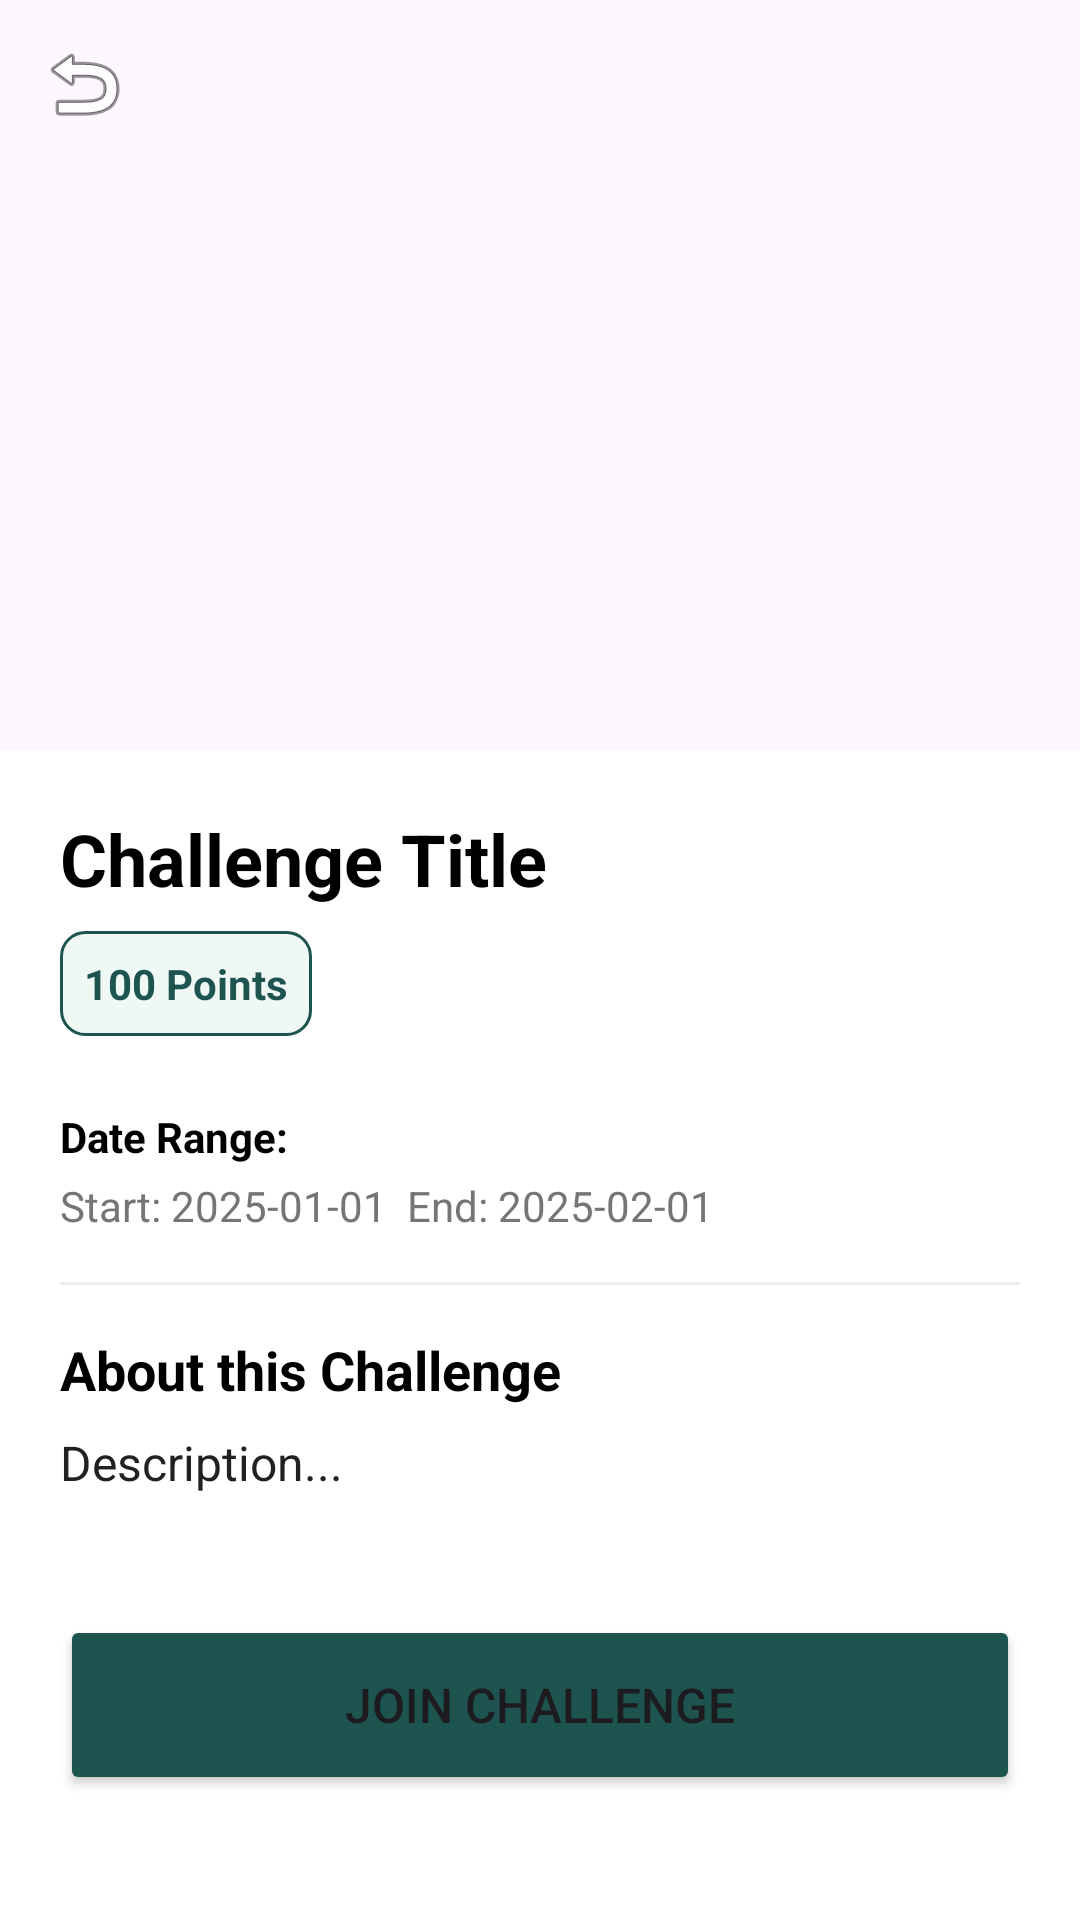

This screen was rendered from an Android layout file. Write that file and the resources it references.
<!-- AndroidManifest.xml: application theme Theme.AMADAPP -->
<!-- res/layout/activity_challenge_detail.xml -->
<?xml version="1.0" encoding="utf-8"?>
<androidx.coordinatorlayout.widget.CoordinatorLayout xmlns:android="http://schemas.android.com/apk/res/android"
    xmlns:app="http://schemas.android.com/apk/res-auto"
    android:layout_width="match_parent"
    android:layout_height="match_parent"
    android:background="@color/white">

    <com.google.android.material.appbar.AppBarLayout
        android:layout_width="match_parent"
        android:layout_height="wrap_content"
        android:theme="@style/Theme.AppCompat.Light.DarkActionBar">

        <com.google.android.material.appbar.CollapsingToolbarLayout
            android:layout_width="match_parent"
            android:layout_height="250dp"
            app:layout_scrollFlags="scroll|exitUntilCollapsed"
            app:contentScrim="@color/green">

            <ImageView
                android:id="@+id/ivDetailImage"
                android:layout_width="match_parent"
                android:layout_height="match_parent"
                android:scaleType="centerCrop"
                app:layout_collapseMode="parallax" />

            <androidx.appcompat.widget.Toolbar
                android:id="@+id/toolbar"
                android:layout_width="match_parent"
                android:layout_height="?attr/actionBarSize"
                app:layout_collapseMode="pin"
                app:navigationIcon="@android:drawable/ic_menu_revert"
                app:titleTextColor="@color/white"/>
        </com.google.android.material.appbar.CollapsingToolbarLayout>
    </com.google.android.material.appbar.AppBarLayout>

    <androidx.core.widget.NestedScrollView
        android:layout_width="match_parent"
        android:layout_height="match_parent"
        app:layout_behavior="@string/appbar_scrolling_view_behavior">

        <LinearLayout
            android:layout_width="match_parent"
            android:layout_height="wrap_content"
            android:orientation="vertical"
            android:padding="20dp">

            <TextView
                android:id="@+id/tvDetailTitle"
                android:layout_width="match_parent"
                android:layout_height="wrap_content"
                android:text="Challenge Title"
                android:textSize="24sp"
                android:textStyle="bold"
                android:textColor="@color/black" />

            <LinearLayout
                android:layout_width="match_parent"
                android:layout_height="wrap_content"
                android:orientation="horizontal"
                android:layout_marginTop="8dp">

                <TextView
                    android:id="@+id/tvDetailPoints"
                    android:layout_width="wrap_content"
                    android:layout_height="wrap_content"
                    android:text="100 Points"
                    android:textStyle="bold"
                    android:textColor="@color/green"
                    android:background="@drawable/bg_rounded_border"
                    android:padding="8dp"/>
            </LinearLayout>

            <TextView
                android:layout_width="wrap_content"
                android:layout_height="wrap_content"
                android:text="Date Range:"
                android:textStyle="bold"
                android:layout_marginTop="24dp"
                android:textColor="@color/black"/>

            <TextView
                android:id="@+id/tvDetailDate"
                android:layout_width="match_parent"
                android:layout_height="wrap_content"
                android:text="Start: 2025-01-01  End: 2025-02-01"
                android:textColor="@color/text_secondary"
                android:layout_marginTop="4dp"/>

            <View
                android:layout_width="match_parent"
                android:layout_height="1dp"
                android:background="#EEEEEE"
                android:layout_marginTop="16dp"
                android:layout_marginBottom="16dp"/>

            <TextView
                android:layout_width="wrap_content"
                android:layout_height="wrap_content"
                android:text="About this Challenge"
                android:textSize="18sp"
                android:textStyle="bold"
                android:textColor="@color/black"/>

            <TextView
                android:id="@+id/tvDetailDesc"
                android:layout_width="match_parent"
                android:layout_height="wrap_content"
                android:text="Description..."
                android:textSize="16sp"
                android:lineSpacingExtra="4dp"
                android:textColor="@color/text_primary"
                android:layout_marginTop="8dp"/>

            
            <Button
                android:id="@+id/btnJoinChallenge"
                android:layout_width="match_parent"
                android:layout_height="60dp"
                android:text="Join Challenge"
                android:backgroundTint="@color/green"
                android:layout_marginTop="40dp"
                android:layout_marginBottom="20dp"
                android:textSize="16sp"/>

        </LinearLayout>
    </androidx.core.widget.NestedScrollView>

</androidx.coordinatorlayout.widget.CoordinatorLayout>
<!-- resources referenced by this layout -->
<resources>
  <color name="black">#FF000000</color>
  <color name="green">#1D5450</color>
  <color name="text_primary">#212121</color>
  <color name="text_secondary">#757575</color>
  <color name="white">#FFFFFFFF</color>
  <!-- drawable bg_rounded_border (drawable) -->
  <shape xmlns:android="http://schemas.android.com/apk/res/android">
      <stroke android:width="1dp" android:color="@color/green"/>
      <corners android:radius="8dp"/>
      <solid android:color="#F0F8F5"/>
  </shape>
  <style name="Theme.AMADAPP" parent="Base.Theme.AMADAPP" />
  <style name="Base.Theme.AMADAPP" parent="Theme.Material3.DayNight.NoActionBar">
          
          
      </style>
</resources>
